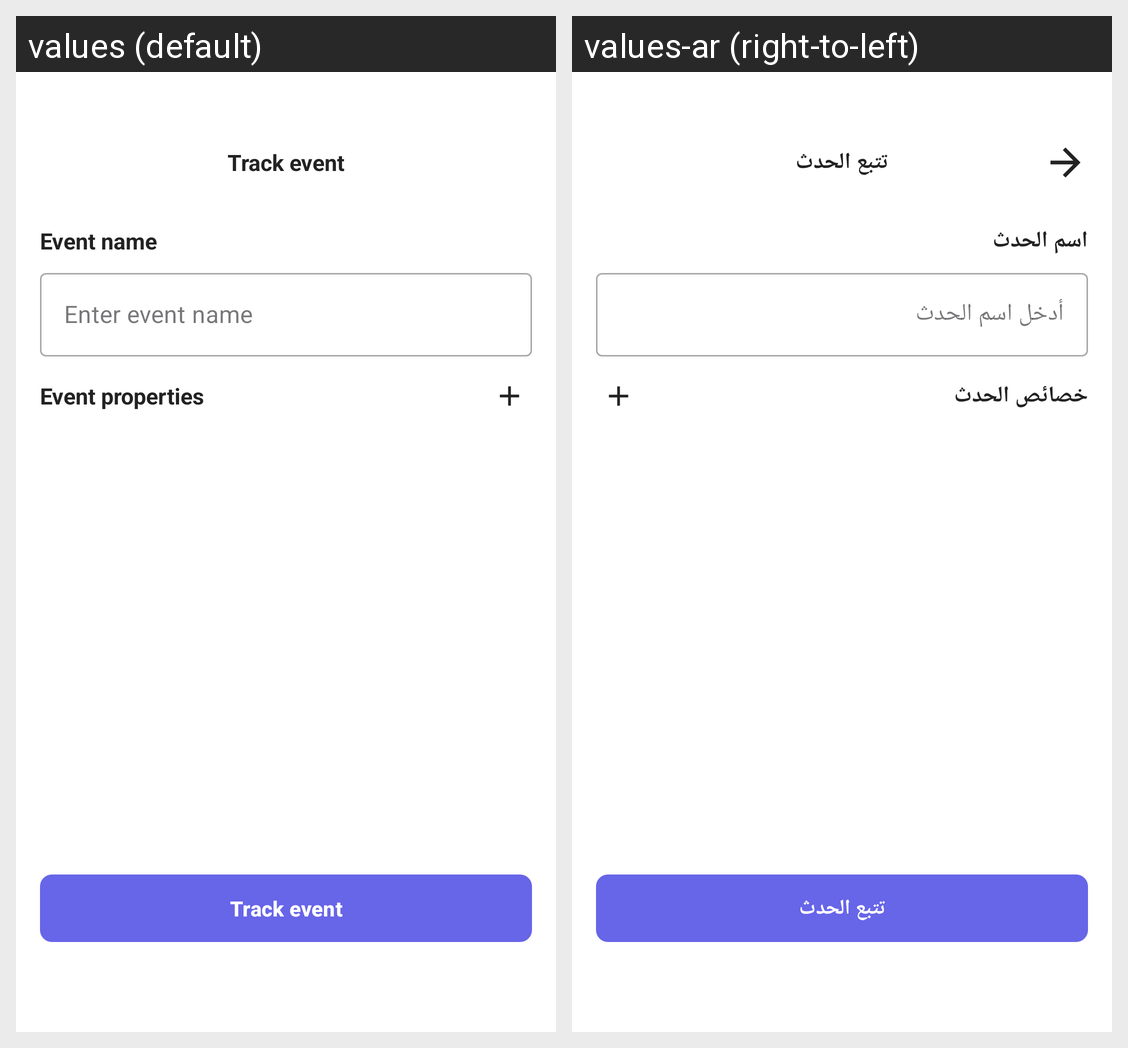

Strings drawn on this Android screen and how each of the app's shown locales translates them:
Android screen res/layout/activity_custom_event.xml rendered under 2 locales, left to right: values (default), values-ar (right-to-left). Device: Nexus 5 (rendered at 1080×1920; each locale shown at half size, 540×960, under a caption strip naming it); theme Theme.Userpilot.
Strings drawn on this screen, with the default value and each locale's value (text and hints the layout hard-codes, and strings that could not be matched under every locale, appear in the picture but are not listed):

track_event
  values: Track event
  values-ar: تتبع الحدث

event_name
  values: Event name
  values-ar: اسم الحدث

enter_event_name
  values: Enter event name
  values-ar: أدخل اسم الحدث

event_properties
  values: Event properties
  values-ar: خصائص الحدث
